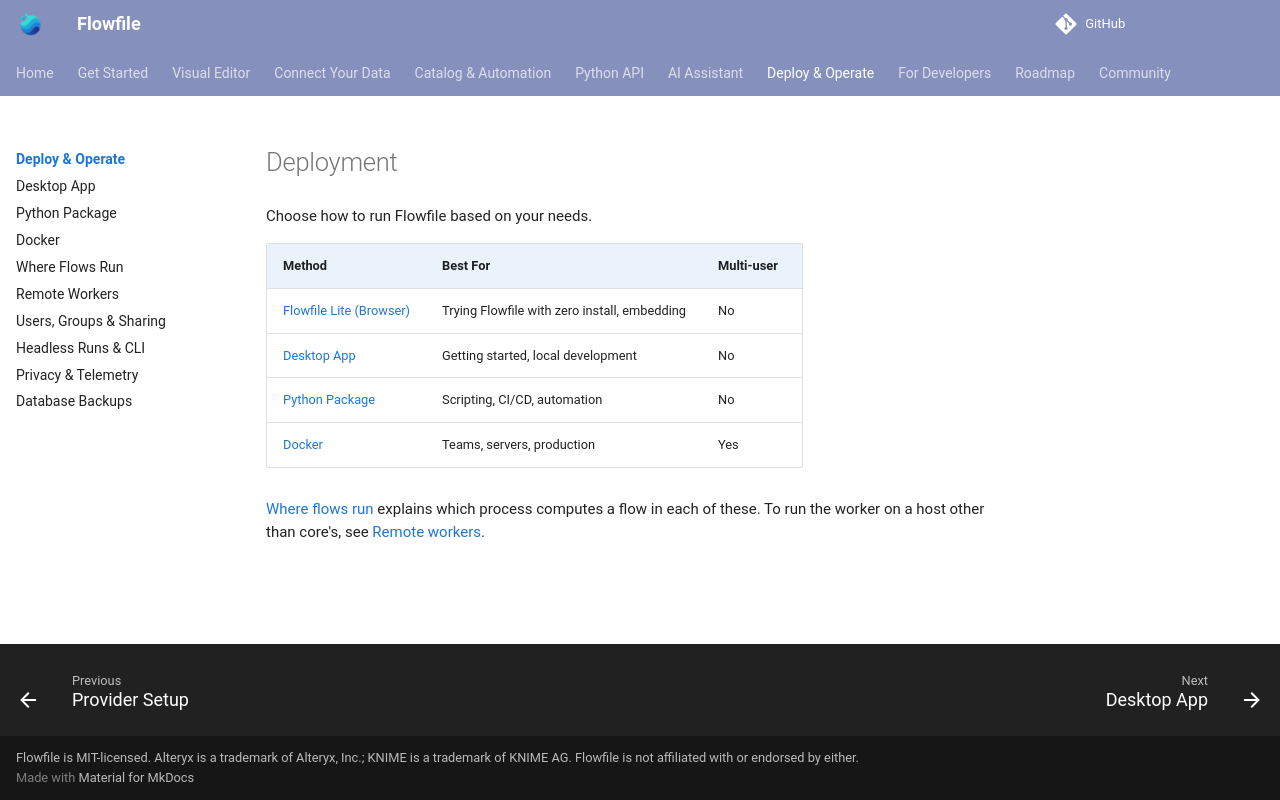

repository: techworkengineer/Flowfile · page: users/deployment/index.html · generator: mkdocs

# Deployment

Choose how to run Flowfile based on your needs.

| Method | Best For | Multi-user |
|--------|----------|------------|
| [Flowfile Lite (Browser)](lite.md) | Trying Flowfile with zero install, embedding | No |
| [Desktop App](desktop.md) | Getting started, local development | No |
| [Python Package](python.md) | Scripting, CI/CD, automation | No |
| [Docker](docker.md) | Teams, servers, production | Yes |

[Where flows run](where-flows-run.md) explains which process computes a flow in each of these. To run the worker on a host other than core's, see [Remote workers](remote-worker.md).
